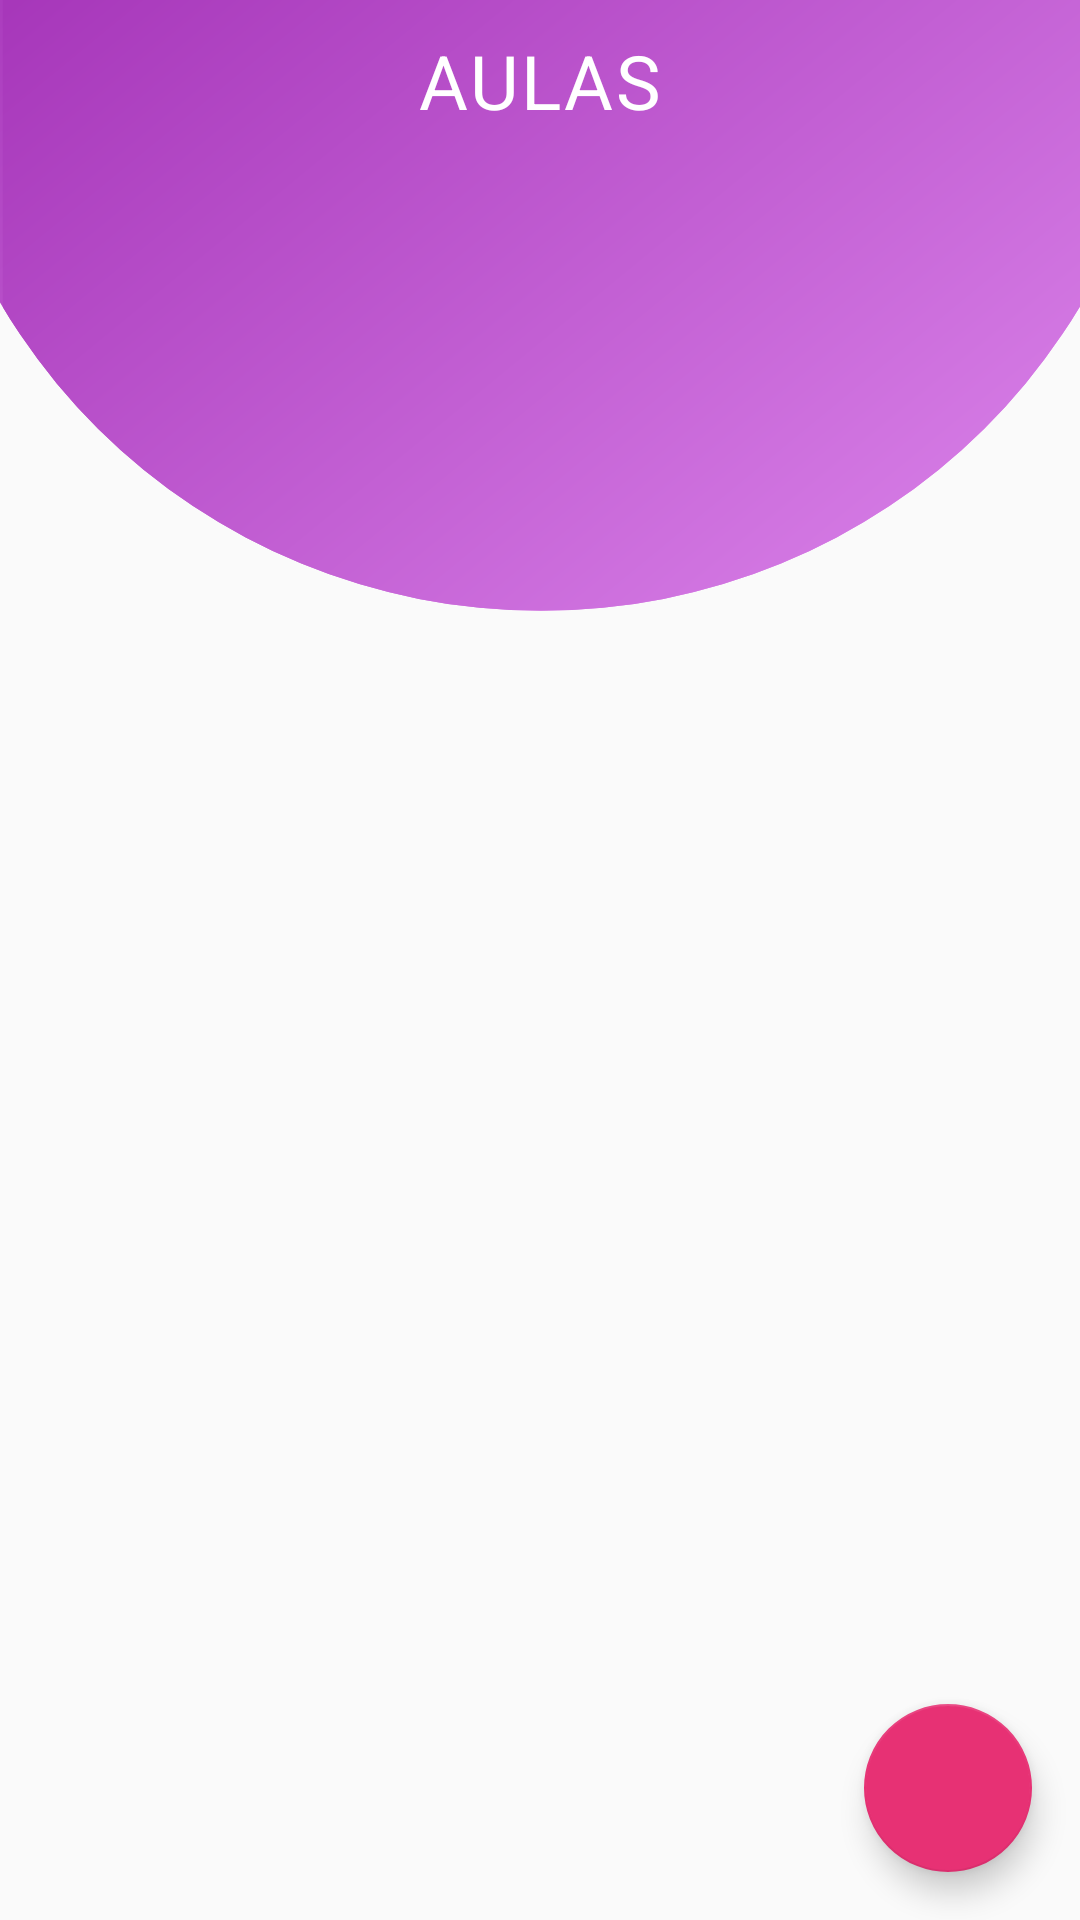

The Android layout XML behind this screen, and the referenced resources:
<!-- AndroidManifest.xml: application theme AppTheme -->
<!-- res/layout/fragment_class_rom.xml -->
<?xml version="1.0" encoding="utf-8"?>
<RelativeLayout xmlns:android="http://schemas.android.com/apk/res/android"
    xmlns:tools="http://schemas.android.com/tools"
    android:layout_width="match_parent"
    android:layout_height="match_parent"
    xmlns:app="http://schemas.android.com/apk/res-auto"
    tools:context=".fragment.ClassRom">

    <ImageView
        android:layout_width="match_parent"
        android:layout_height="212dp"
        android:src="@drawable/ic_curvebacks_01"
        android:scaleType="fitXY"/>

    <LinearLayout
        android:layout_width="match_parent"
        android:layout_height="match_parent"
        android:orientation="vertical">

        <androidx.appcompat.widget.AppCompatTextView
            android:layout_width="wrap_content"
            android:layout_height="wrap_content"
            android:layout_gravity="center"
            android:text="AULAS"
            android:textAppearance="@style/TextAppearance.MaterialComponents.Body1"
            android:textColor="#fff"
            android:layout_marginTop="10dp"
            android:textSize="25sp"/>

        <androidx.cardview.widget.CardView
            style="@style/Widget.MaterialComponents.CardView"
            android:layout_width="match_parent"
            android:layout_height="wrap_content"
            android:layout_marginStart="20dp"
            android:layout_marginEnd="20dp"
            android:layout_marginTop="15dp"
            app:cardCornerRadius="30dp">



        </androidx.cardview.widget.CardView>

    </LinearLayout>

    <com.google.android.material.floatingactionbutton.FloatingActionButton
        android:id="@+id/add_class_rom"
        android:layout_width="wrap_content"
        android:layout_height="wrap_content"
        android:src="@drawable/ic_add_24px"
        android:layout_alignParentEnd="true"
        android:layout_alignParentRight="true"
        android:layout_alignParentBottom="true"
        android:layout_marginRight="16dp"
        android:layout_marginBottom="16dp"/>

</RelativeLayout>
<!-- resources referenced by this layout -->
<resources>
  <!-- drawable ic_curvebacks_01 (drawable-v24) -->
  <vector android:height="24dp" android:viewportHeight="212"
      android:viewportWidth="512" android:width="24dp"
      xmlns:aapt="http://schemas.android.com/aapt" xmlns:android="http://schemas.android.com/apk/res/android">
      <path android:pathData="M-40.504,-3.737a297.055,207.282 0,1 0,594.11 0a297.055,207.282 0,1 0,-594.11 0z">
          <aapt:attr name="android:fillColor">
              <gradient android:endX="140.0517" android:endY="-205.5178"
                  android:startX="373.0488" android:startY="198.0449" android:type="linear">
                  <item android:color="#DC85EB" android:offset="0"/>
                  <item android:color="#9C27B0" android:offset="1"/>
              </gradient>
          </aapt:attr>
      </path>
      <group>
          <clip-path android:pathData="M-40.504,-3.737a297.055,207.282 0,1 0,594.11 0a297.055,207.282 0,1 0,-594.11 0z M 0,0"/>
          <path android:pathData="M514.022,203.545l-512.74194,0.0l0.0,-150.882l0.0,-150.881l512.74194,0.0z">
              <aapt:attr name="android:fillColor">
                  <gradient android:endX="128.2256"
                      android:endY="-171.5098" android:startX="387.0781"
                      android:startY="276.8359" android:type="linear">
                      <item android:color="#DC85EB" android:offset="0"/>
                      <item android:color="#9C27B0" android:offset="1"/>
                  </gradient>
              </aapt:attr>
          </path>
      </group>
  </vector>
  <style name="AppTheme" parent="Theme.AppCompat.Light.NoActionBar">
          
          <item name="colorPrimary">@color/colorPrimary</item>
          <item name="colorPrimaryDark">@color/colorPrimaryDark</item>
          <item name="colorAccent">@color/colorAccent</item>
      </style>
  <color name="colorPrimary">#3F51B5</color>
  <color name="colorPrimaryDark">#9C27B0</color>
  <color name="colorAccent">#E73174</color>
</resources>
